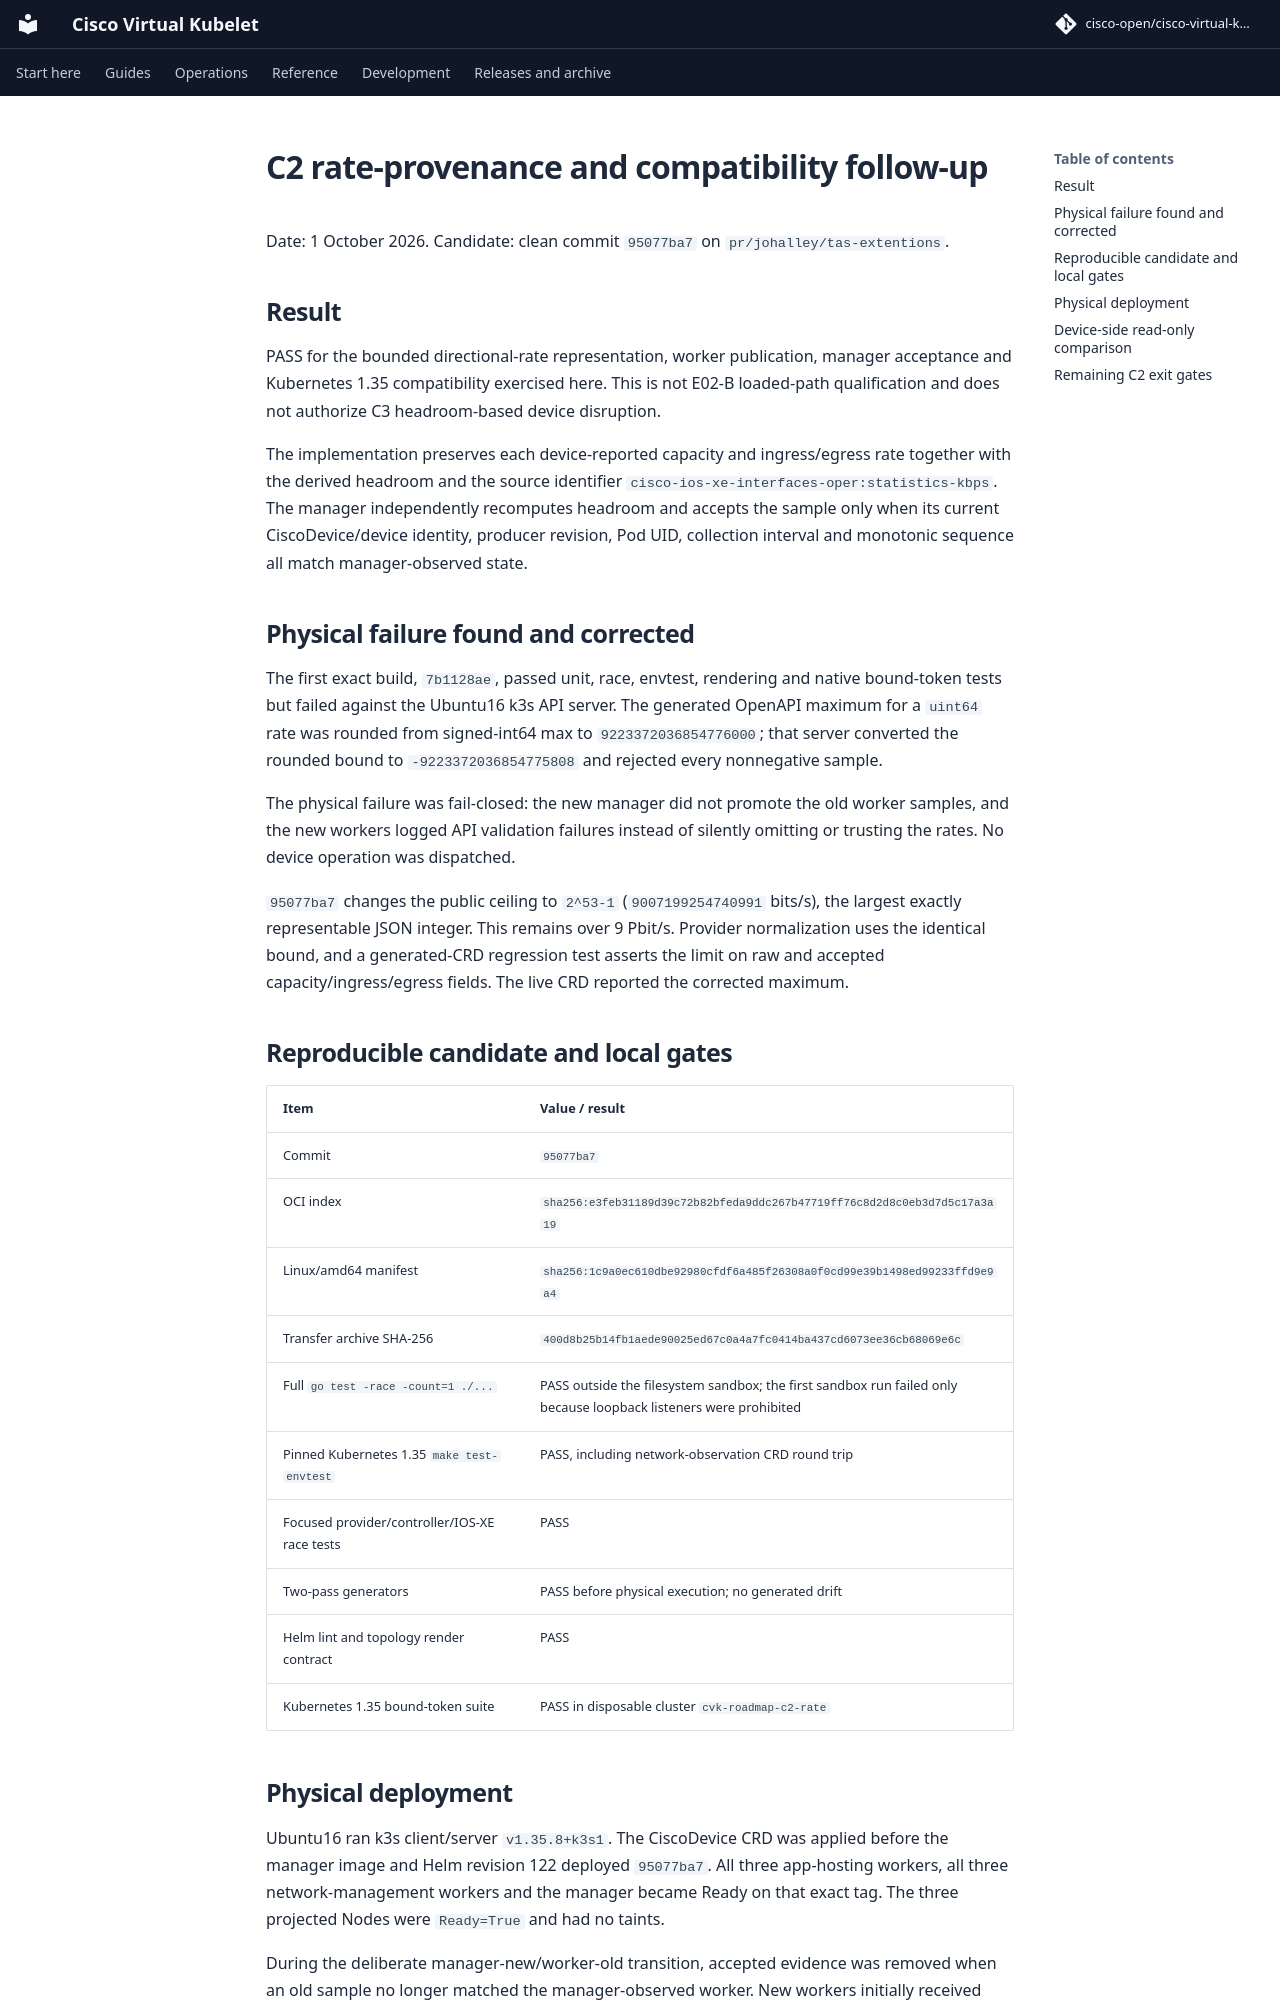

repository: cisco-open/cisco-virtual-kubelet · page: docs/evidence/topology-2026-10-01/c2-rate-provenance-followup/index.html · generator: mkdocs

# C2 rate-provenance and compatibility follow-up

Date: 1 October 2026. Candidate: clean commit `95077ba7` on
`pr/johalley/tas-extentions`.

## Result

PASS for the bounded directional-rate representation, worker publication,
manager acceptance and Kubernetes 1.35 compatibility exercised here. This is
not E02-B loaded-path qualification and does not authorize C3 headroom-based
device disruption.

The implementation preserves each device-reported capacity and ingress/egress
rate together with the derived headroom and the source identifier
`cisco-ios-xe-interfaces-oper:statistics-kbps`. The manager independently
recomputes headroom and accepts the sample only when its current
CiscoDevice/device identity, producer revision, Pod UID, collection interval
and monotonic sequence all match manager-observed state.

## Physical failure found and corrected

The first exact build, `7b1128ae`, passed unit, race, envtest, rendering and
native bound-token tests but failed against the Ubuntu16 k3s API server. The
generated OpenAPI maximum for a `uint64` rate was rounded from signed-int64 max
to `9223372036854776000`; that server converted the rounded bound to
`-9223372036854775808` and rejected every nonnegative sample.

The physical failure was fail-closed: the new manager did not promote the old
worker samples, and the new workers logged API validation failures instead of
silently omitting or trusting the rates. No device operation was dispatched.

`95077ba7` changes the public ceiling to `2^53-1`
(`9007199254740991` bits/s), the largest exactly representable JSON integer.
This remains over 9 Pbit/s. Provider normalization uses the identical bound,
and a generated-CRD regression test asserts the limit on raw and accepted
capacity/ingress/egress fields. The live CRD reported the corrected maximum.

## Reproducible candidate and local gates

| Item | Value / result |
| --- | --- |
| Commit | `95077ba7` |
| OCI index | `sha256:e3feb31189d39c72b82bfeda9ddc267b47719ff76c8d2d8c0eb3d7d5c17a3a19` |
| Linux/amd64 manifest | `sha256:1c9a0ec610dbe92980cfdf6a485f26308a0f0cd99e39b1498ed99233ffd9e9a4` |
| Transfer archive SHA-256 | `400d8b25b14fb1aede90025ed67c0a4a7fc0414ba437cd6073ee36cb68069e6c` |
| Full `go test -race -count=1 ./...` | PASS outside the filesystem sandbox; the first sandbox run failed only because loopback listeners were prohibited |
| Pinned Kubernetes 1.35 `make test-envtest` | PASS, including network-observation CRD round trip |
| Focused provider/controller/IOS-XE race tests | PASS |
| Two-pass generators | PASS before physical execution; no generated drift |
| Helm lint and topology render contract | PASS |
| Kubernetes 1.35 bound-token suite | PASS in disposable cluster `cvk-roadmap-c2-rate` |
